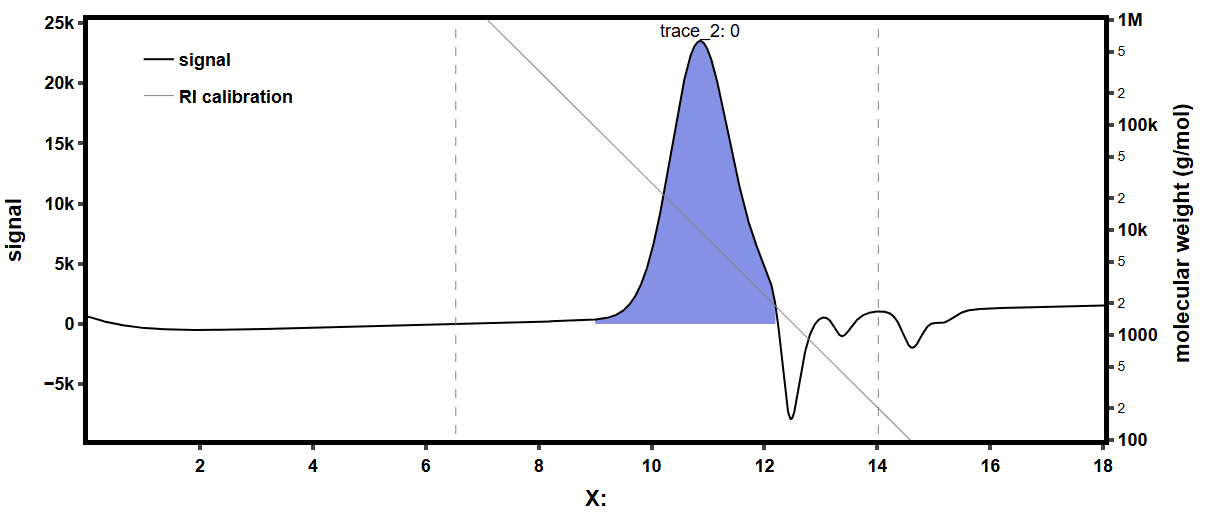

Data behind this chart, as committed beside it:
0, -1797.1
0.007215, -1809
0.01443, -1820
0.02165, -1832
0.02886, -1843
0.03608, -1855
0.04329, -1866
0.05051, -1877
0.05772, -1889
0.06494, -1900
0.07215, -1912
0.07937, -1923
0.08658, -1935
0.0938, -1947
0.101, -1960
0.1082, -1972
0.1154, -1984
0.1227, -1996
0.1299, -2008
0.1371, -2019
0.1443, -2030
0.1515, -2040
0.1587, -2050
0.166, -2059
0.1732, -2068
0.1804, -2077
0.1876, -2086
0.1948, -2095
0.202, -2103
0.2092, -2111
0.2165, -2120
0.2237, -2128
0.2309, -2136
0.2381, -2144
0.2453, -2153
0.2525, -2161
0.2598, -2169
0.267, -2177
0.2742, -2186
0.2814, -2194
0.2886, -2202
0.2958, -2210
0.303, -2218
0.3103, -2227
0.3175, -2235
0.3247, -2243
0.3319, -2251
0.3391, -2259
0.3463, -2266
0.3536, -2274
0.3608, -2282
0.368, -2290
0.3752, -2297
0.3824, -2305
0.3896, -2312
0.3968, -2320
0.4041, -2327
0.4113, -2334
0.4185, -2342
0.4257, -2349
0.4329, -2357
... 2,437 more rows
